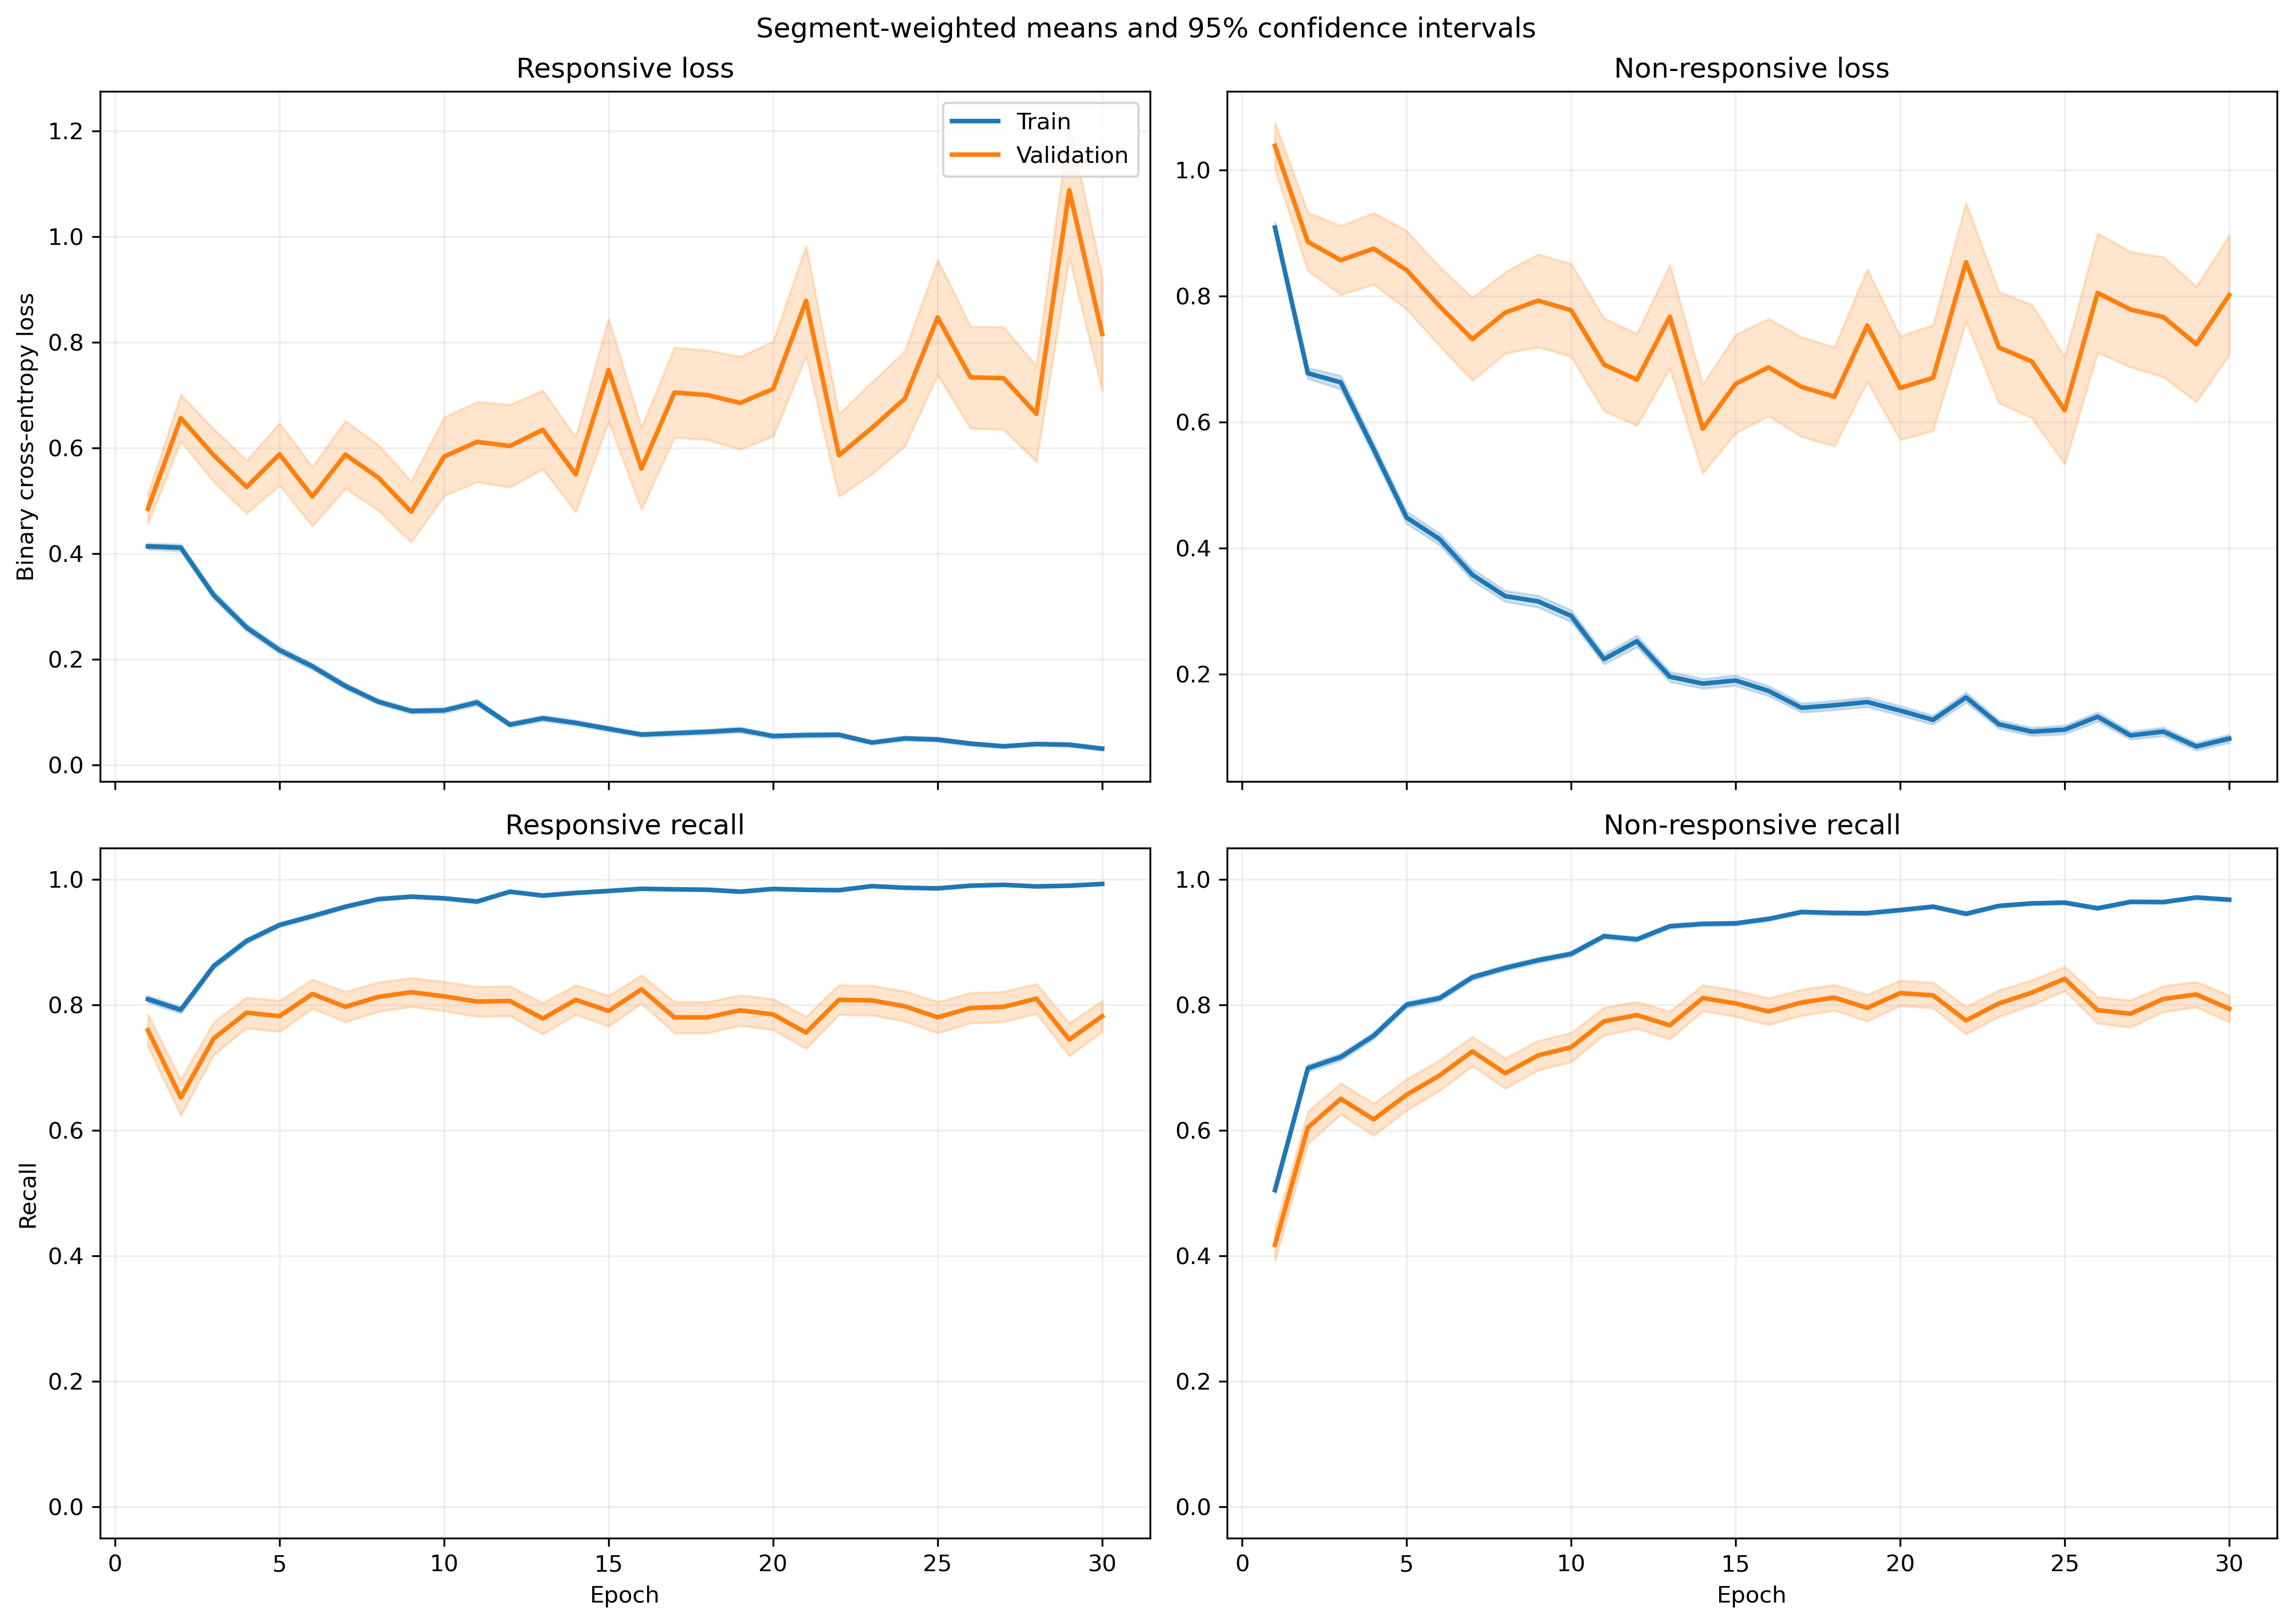

Values plotted in this chart, from the file beside it:
fold, epoch, split, r_loss, r_loss_count, r_loss_sum, r_loss_sum_sq, r_recall, r_recall_count, r_recall_sum, r_recall_sum_sq, nr_loss, nr_loss_count, nr_loss_sum, nr_loss_sum_sq, nr_recall, nr_recall_count, nr_recall_sum, nr_recall_sum_sq
1, 1, train, 0.4279, 1063, 454.8, 413.9, 0.8137, 1063, 865.0, 865.0, 0.8724, 1401, 1222, 1759, 0.5189, 1401, 727.0, 727.0
1, 1, validation, 0.1239, 10, 1.239, 0.1833, 1.0, 10, 10.0, 10.0, , 0, 0.0, 0.0, , 0, 0.0, 0.0
1, 2, train, 0.4622, 1063, 491.3, 446.9, 0.7611, 1063, 809.0, 809.0, 0.6194, 1401, 867.8, 1050, 0.7223, 1401, 1012, 1012
1, 2, validation, 0.1554, 10, 1.554, 0.3367, 1.0, 10, 10.0, 10.0, , 0, 0.0, 0.0, , 0, 0.0, 0.0
1, 3, train, 0.2391, 1063, 254.2, 195.5, 0.9229, 1063, 981.0, 981.0, 0.7841, 1401, 1099, 1826, 0.6203, 1401, 869.0, 869.0
1, 3, validation, 0.08697, 10, 0.8697, 0.1263, 1.0, 10, 10.0, 10.0, , 0, 0.0, 0.0, , 0, 0.0, 0.0
1, 4, train, 0.2571, 1063, 273.2, 313, 0.904, 1063, 961.0, 961.0, 0.5518, 1401, 773.1, 1415, 0.7545, 1401, 1057, 1057
1, 4, validation, 0.05889, 10, 0.5889, 0.06576, 1.0, 10, 10.0, 10.0, , 0, 0.0, 0.0, , 0, 0.0, 0.0
1, 5, train, 0.2625, 1063, 279.1, 329.6, 0.9069, 1063, 964.0, 964.0, 0.3418, 1401, 478.9, 769.4, 0.8508, 1401, 1192, 1192
1, 5, validation, 0.07697, 10, 0.7697, 0.1371, 1.0, 10, 10.0, 10.0, , 0, 0.0, 0.0, , 0, 0.0, 0.0
1, 6, train, 0.1652, 1063, 175.6, 180.9, 0.9558, 1063, 1016, 1016, 0.3996, 1401, 559.8, 1003, 0.8251, 1401, 1156, 1156
1, 6, validation, 0.03625, 10, 0.3625, 0.02934, 1.0, 10, 10.0, 10.0, , 0, 0.0, 0.0, , 0, 0.0, 0.0
1, 7, train, 0.1426, 1063, 151.6, 200.6, 0.953, 1063, 1013, 1013, 0.3872, 1401, 542.5, 1065, 0.8166, 1401, 1144, 1144
1, 7, validation, 0.02192, 10, 0.2192, 0.007942, 1.0, 10, 10.0, 10.0, , 0, 0.0, 0.0, , 0, 0.0, 0.0
1, 8, train, 0.1205, 1063, 128.1, 165.4, 0.9718, 1063, 1033, 1033, 0.261, 1401, 365.6, 655.5, 0.8772, 1401, 1229, 1229
1, 8, validation, 0.02222, 10, 0.2222, 0.0136, 1.0, 10, 10.0, 10.0, , 0, 0.0, 0.0, , 0, 0.0, 0.0
1, 9, train, 0.1434, 1063, 152.4, 209.7, 0.969, 1063, 1030, 1030, 0.27, 1401, 378.2, 708.4, 0.8772, 1401, 1229, 1229
1, 9, validation, 0.01989, 10, 0.1989, 0.0101, 1.0, 10, 10.0, 10.0, , 0, 0.0, 0.0, , 0, 0.0, 0.0
1, 10, train, 0.1163, 1063, 123.6, 197.8, 0.9727, 1063, 1034, 1034, 0.2083, 1401, 291.8, 592.3, 0.9115, 1401, 1277, 1277
1, 10, validation, 0.01557, 10, 0.1557, 0.005655, 1.0, 10, 10.0, 10.0, , 0, 0.0, 0.0, , 0, 0.0, 0.0
1, 11, train, 0.1236, 1063, 131.4, 208.7, 0.9661, 1063, 1027, 1027, 0.1779, 1401, 249.3, 488.4, 0.9286, 1401, 1301, 1301
1, 11, validation, 0.008735, 10, 0.08735, 0.002144, 1.0, 10, 10.0, 10.0, , 0, 0.0, 0.0, , 0, 0.0, 0.0
1, 12, train, 0.06588, 1063, 70.03, 157.3, 0.9868, 1063, 1049, 1049, 0.2116, 1401, 296.4, 781, 0.9236, 1401, 1294, 1294
1, 12, validation, 0.008136, 10, 0.08136, 0.002599, 1.0, 10, 10.0, 10.0, , 0, 0.0, 0.0, , 0, 0.0, 0.0
1, 13, train, 0.1196, 1063, 127.1, 176.2, 0.9708, 1063, 1032, 1032, 0.141, 1401, 197.6, 381, 0.945, 1401, 1324, 1324
1, 13, validation, 0.02434, 10, 0.2434, 0.01828, 1.0, 10, 10.0, 10.0, , 0, 0.0, 0.0, , 0, 0.0, 0.0
1, 14, train, 0.05459, 1063, 58.03, 54.93, 0.9849, 1063, 1047, 1047, 0.2118, 1401, 296.8, 655.9, 0.9136, 1401, 1280, 1280
1, 14, validation, 0.006417, 10, 0.06417, 0.0008687, 1.0, 10, 10.0, 10.0, , 0, 0.0, 0.0, , 0, 0.0, 0.0
1, 15, train, 0.09369, 1063, 99.59, 152.9, 0.9652, 1063, 1026, 1026, 0.1928, 1401, 270.1, 729.2, 0.93, 1401, 1303, 1303
1, 15, validation, 0.009718, 10, 0.09718, 0.002061, 1.0, 10, 10.0, 10.0, , 0, 0.0, 0.0, , 0, 0.0, 0.0
1, 16, train, 0.06261, 1063, 66.56, 135.5, 0.9784, 1063, 1040, 1040, 0.1721, 1401, 241.2, 699.6, 0.9386, 1401, 1315, 1315
1, 16, validation, 0.004546, 10, 0.04546, 0.0006334, 1.0, 10, 10.0, 10.0, , 0, 0.0, 0.0, , 0, 0.0, 0.0
1, 17, train, 0.04069, 1063, 43.26, 73.27, 0.9906, 1063, 1053, 1053, 0.1429, 1401, 200.2, 505.5, 0.9479, 1401, 1328, 1328
1, 17, validation, 0.003377, 10, 0.03377, 0.000293, 1.0, 10, 10.0, 10.0, , 0, 0.0, 0.0, , 0, 0.0, 0.0
1, 18, train, 0.05874, 1063, 62.44, 144.1, 0.9849, 1063, 1047, 1047, 0.1726, 1401, 241.8, 797.1, 0.9458, 1401, 1325, 1325
1, 18, validation, 0.002714, 10, 0.02714, 0.0003086, 1.0, 10, 10.0, 10.0, , 0, 0.0, 0.0, , 0, 0.0, 0.0
1, 19, train, 0.09366, 1063, 99.56, 204.9, 0.9643, 1063, 1025, 1025, 0.2208, 1401, 309.3, 1072, 0.9286, 1401, 1301, 1301
1, 19, validation, 0.002498, 10, 0.02498, 0.0002669, 1.0, 10, 10.0, 10.0, , 0, 0.0, 0.0, , 0, 0.0, 0.0
1, 20, train, 0.08568, 1063, 91.08, 152.5, 0.9699, 1063, 1031, 1031, 0.1432, 1401, 200.6, 585.8, 0.95, 1401, 1331, 1331
1, 20, validation, 0.001826, 10, 0.01826, 7.570206116724876e-05, 1.0, 10, 10.0, 10.0, , 0, 0.0, 0.0, , 0, 0.0, 0.0
1, 21, train, 0.05252, 1063, 55.82, 83.43, 0.9821, 1063, 1044, 1044, 0.1061, 1401, 148.6, 481.6, 0.9636, 1401, 1350, 1350
1, 21, validation, 0.004289, 10, 0.04289, 0.00102, 1.0, 10, 10.0, 10.0, , 0, 0.0, 0.0, , 0, 0.0, 0.0
1, 22, train, 0.06541, 1063, 69.53, 109.8, 0.9812, 1063, 1043, 1043, 0.1278, 1401, 179.1, 539.1, 0.9572, 1401, 1341, 1341
1, 22, validation, 0.002606, 10, 0.02606, 0.0002141, 1.0, 10, 10.0, 10.0, , 0, 0.0, 0.0, , 0, 0.0, 0.0
1, 23, train, 0.02833, 1063, 30.12, 15.93, 0.9953, 1063, 1058, 1058, 0.1254, 1401, 175.7, 453.3, 0.9515, 1401, 1333, 1333
1, 23, validation, 0.001922, 10, 0.01922, 6.228310371625412e-05, 1.0, 10, 10.0, 10.0, , 0, 0.0, 0.0, , 0, 0.0, 0.0
1, 24, train, 0.04131, 1063, 43.91, 53.39, 0.9915, 1063, 1054, 1054, 0.07345, 1401, 102.9, 294.9, 0.9736, 1401, 1364, 1364
1, 24, validation, 0.002198, 10, 0.02198, 9.923002653522417e-05, 1.0, 10, 10.0, 10.0, , 0, 0.0, 0.0, , 0, 0.0, 0.0
1, 25, train, 0.02085, 1063, 22.16, 26.35, 0.9981, 1063, 1061, 1061, 0.1324, 1401, 185.5, 584.2, 0.9579, 1401, 1342, 1342
1, 25, validation, 0.00218, 10, 0.0218, 0.0001475, 1.0, 10, 10.0, 10.0, , 0, 0.0, 0.0, , 0, 0.0, 0.0
1, 26, train, 0.04939, 1063, 52.5, 100.4, 0.9878, 1063, 1050, 1050, 0.09323, 1401, 130.6, 334.3, 0.9665, 1401, 1354, 1354
1, 26, validation, 0.0008873, 10, 0.008873, 1.3388354318522033e-05, 1.0, 10, 10.0, 10.0, , 0, 0.0, 0.0, , 0, 0.0, 0.0
1, 27, train, 0.01472, 1063, 15.64, 4.387, 0.9981, 1063, 1061, 1061, 0.1343, 1401, 188.2, 557.7, 0.9522, 1401, 1334, 1334
1, 27, validation, 0.0007763, 10, 0.007763, 9.373764441988897e-06, 1.0, 10, 10.0, 10.0, , 0, 0.0, 0.0, , 0, 0.0, 0.0
1, 28, train, 0.02476, 1063, 26.32, 18.46, 0.9934, 1063, 1056, 1056, 0.07565, 1401, 106, 377.1, 0.9764, 1401, 1368, 1368
1, 28, validation, 0.0008117, 10, 0.008117, 1.1707711564667989e-05, 1.0, 10, 10.0, 10.0, , 0, 0.0, 0.0, , 0, 0.0, 0.0
1, 29, train, 0.01946, 1063, 20.69, 12.98, 0.9962, 1063, 1059, 1059, 0.1339, 1401, 187.6, 597.2, 0.9557, 1401, 1339, 1339
1, 29, validation, 0.0007257, 10, 0.007257, 9.60521720116958e-06, 1.0, 10, 10.0, 10.0, , 0, 0.0, 0.0, , 0, 0.0, 0.0
1, 30, train, 0.05732, 1063, 60.93, 168.3, 0.9878, 1063, 1050, 1050, 0.06904, 1401, 96.73, 270.5, 0.9736, 1401, 1364, 1364
1, 30, validation, 0.001383, 10, 0.01383, 3.7237817650748184e-05, 1.0, 10, 10.0, 10.0, , 0, 0.0, 0.0, , 0, 0.0, 0.0
... 1,140 more rows
